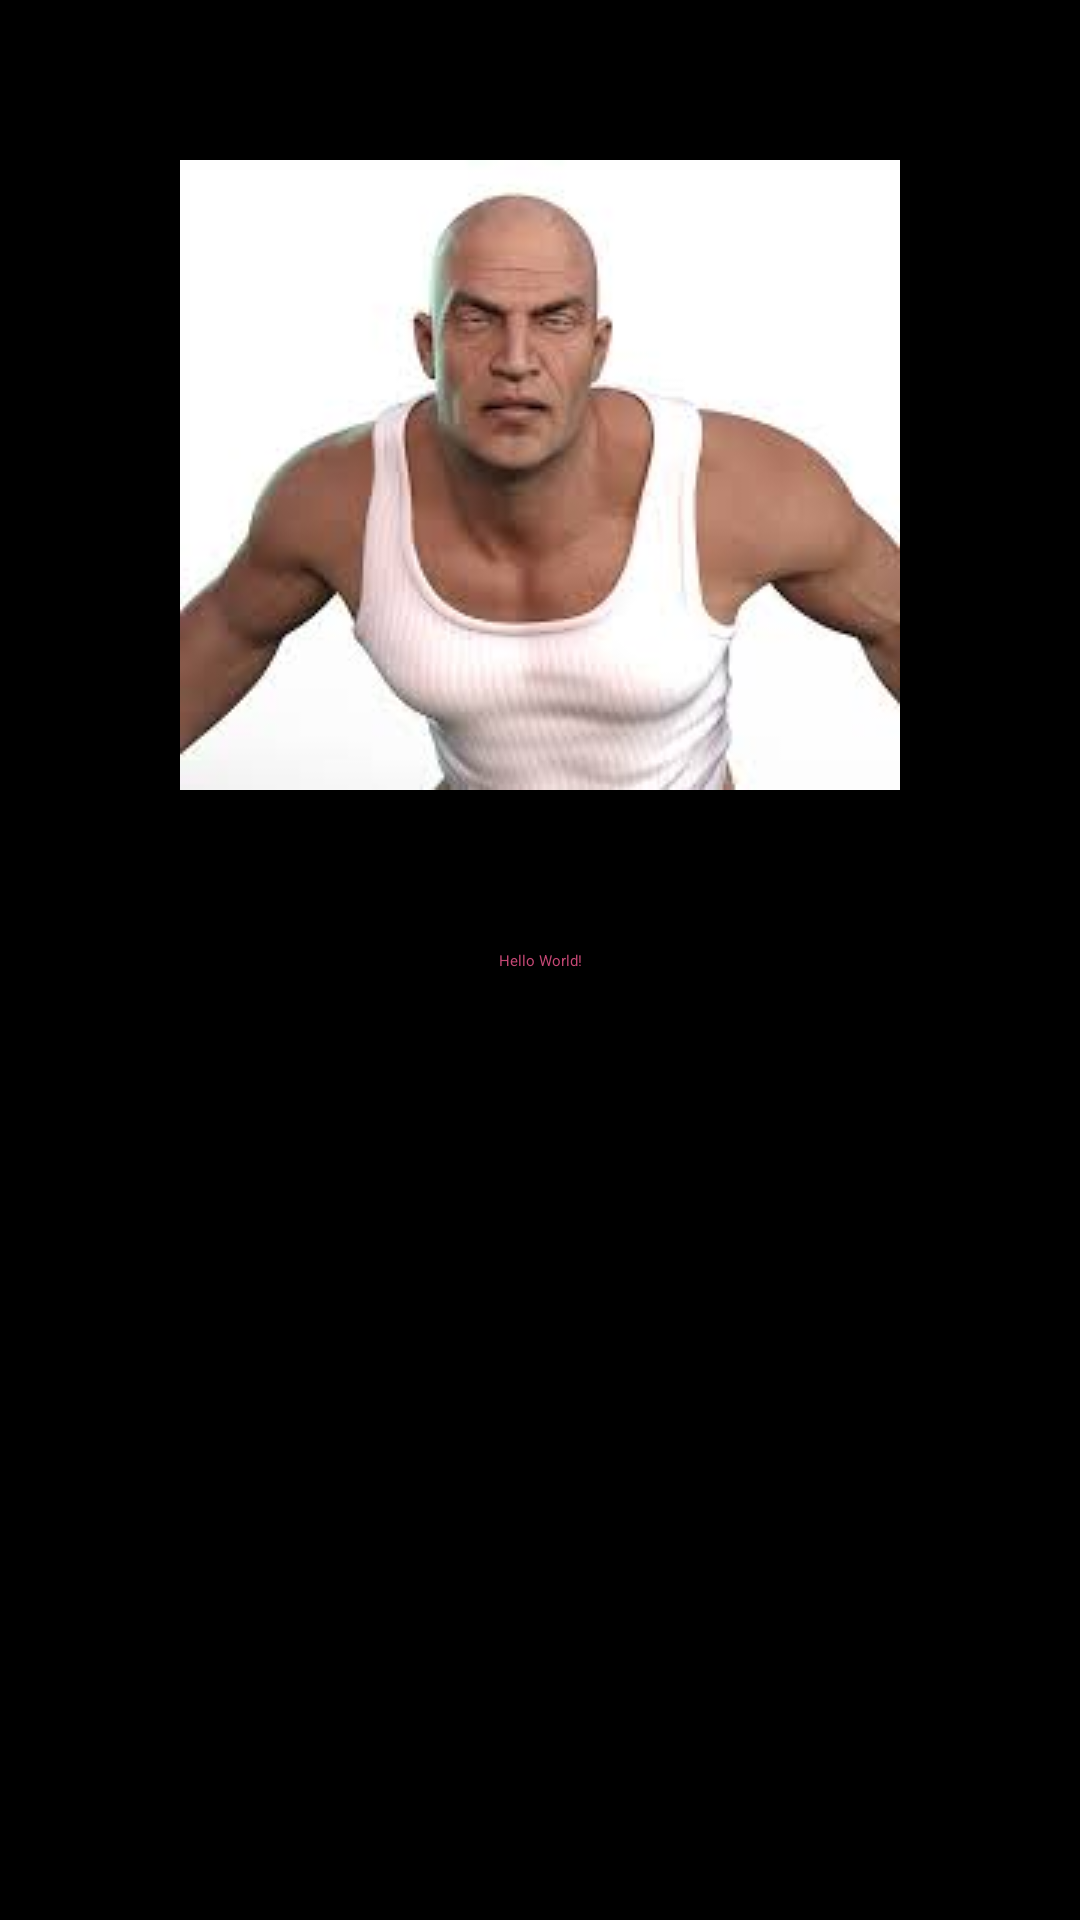

Produce the Android XML layout that renders to this screen, including the resource entries it uses.
<!-- AndroidManifest.xml: application theme appStyle -->
<!-- res/layout/activity_main.xml -->
<?xml version="1.0" encoding="utf-8"?>
<androidx.constraintlayout.widget.ConstraintLayout xmlns:android="http://schemas.android.com/apk/res/android"
    xmlns:app="http://schemas.android.com/apk/res-auto"
    xmlns:tools="http://schemas.android.com/tools"
    android:layout_width="match_parent"
    android:layout_height="match_parent"
    tools:context="com.noah.npardon.ui.MainActivity">

    <TextView
        android:id="@+id/textView"
        android:layout_width="wrap_content"
        android:layout_height="wrap_content"
        android:text="Hello World!"
        app:layout_constraintBottom_toBottomOf="parent"
        app:layout_constraintEnd_toEndOf="parent"
        app:layout_constraintStart_toStartOf="parent"
        app:layout_constraintTop_toTopOf="parent" />

    <ImageView
        android:id="@+id/imgBaldMan"
        android:layout_width="wrap_content"
        android:layout_height="wrap_content"
        app:layout_constraintBottom_toTopOf="@+id/textView"
        app:layout_constraintEnd_toEndOf="parent"
        app:layout_constraintStart_toStartOf="parent"
        app:layout_constraintTop_toTopOf="parent"
        android:src="@drawable/baldman" />

</androidx.constraintlayout.widget.ConstraintLayout>
<!-- resources referenced by this layout -->
<resources>
  <!-- drawable baldman: jpg bitmap (drawable, 5466 bytes) -->
  <style name="appStyle" parent="@android:style/Widget.ListView">
          <item name="android:windowActionBar">false</item>
          <item name="android:windowNoTitle">true</item>
          <item name="android:textColor">@color/pink1</item>
          <item name="android:typeface">sans</item>
          <item name="android:background">@color/black</item>
      </style>
  <color name="pink1">#c44774</color>
  <color name="black">#FF000000</color>
</resources>
